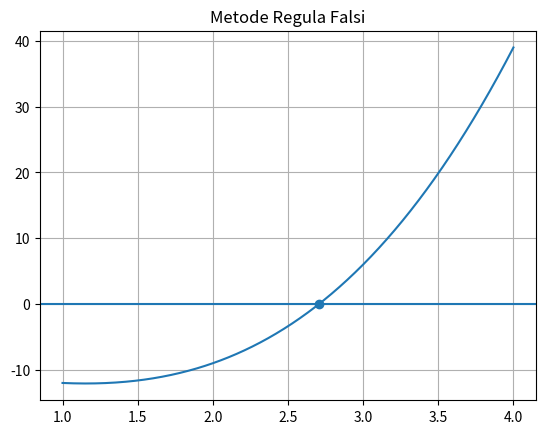

The matplotlib source for this figure:
import numpy as np
import matplotlib.pyplot as plt

def f(x):
    return x**3 - 4*x - 9

a = 2
b = 3
tol = 0.001
iterasi = 1

print("Iter | a | b | xr | f(xr)")

while True:
    xr = (a*f(b) - b*f(a)) / (f(b)-f(a))

    print(iterasi, round(a,4), round(b,4), round(xr,4), round(f(xr),4))

    if abs(f(xr)) < tol:
        break

    if f(a)*f(xr) < 0:
        b = xr
    else:
        a = xr

    iterasi += 1

print("Akar =", xr)

# grafik
x = np.linspace(1,4,400)
y = f(x)

plt.axhline(0)
plt.plot(x,y)
plt.scatter(xr,f(xr))
plt.title("Metode Regula Falsi")
plt.grid()
plt.show()
